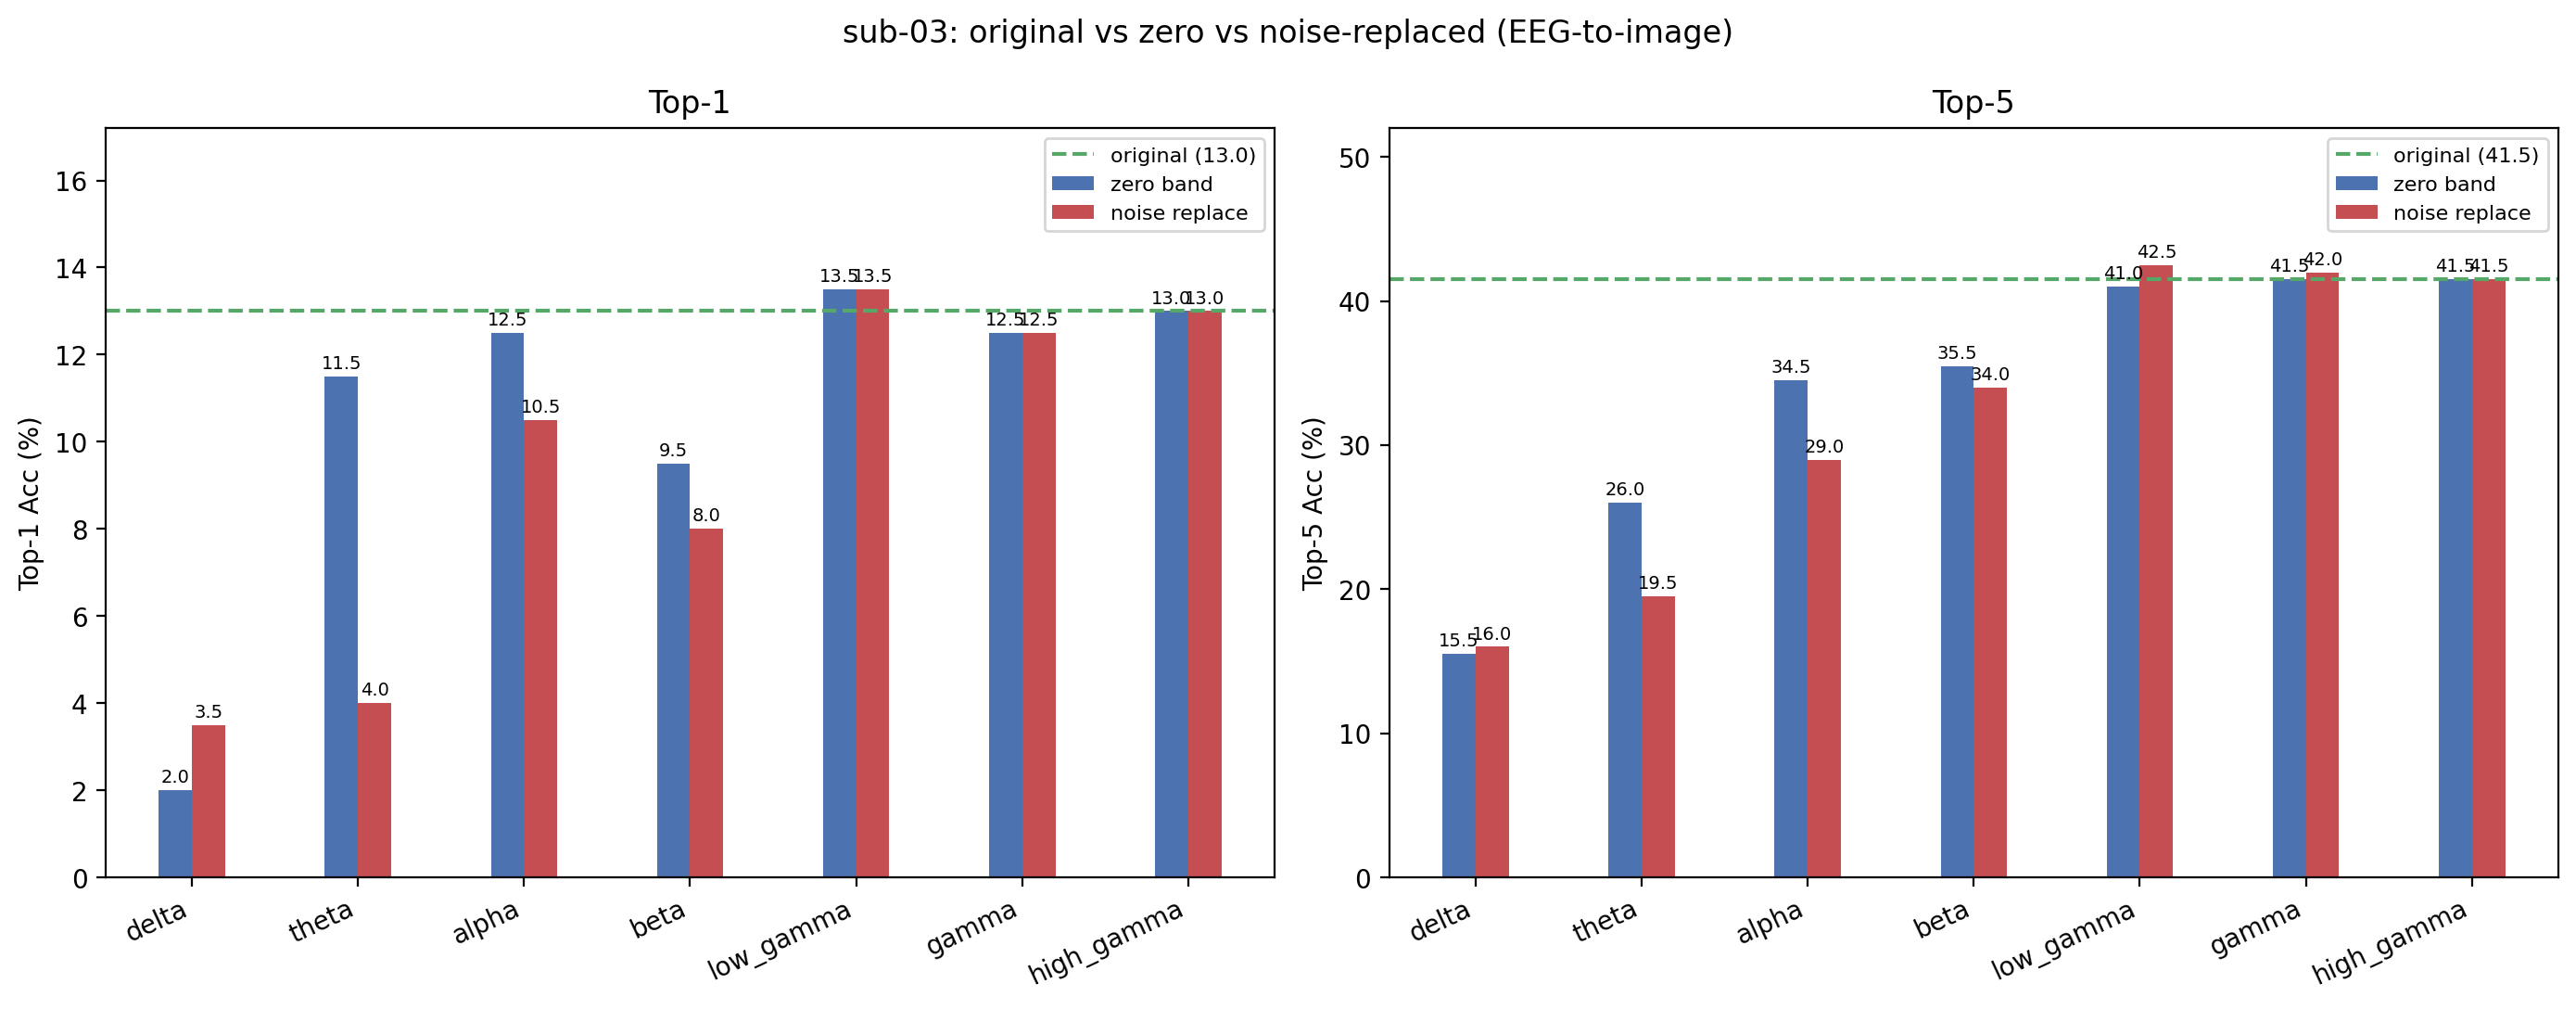

Values plotted in this chart, from the file beside it:
condition, band, top1, top5, n, delta_top1, delta_top5
original, , 13, 41.5, 200, +0.0000, +0.0000
zero_delta, delta, 2, 15.5, 200, -11, -26
noise_delta, delta, 3.5, 16, 200, -9.5, -25.5
zero_theta, theta, 11.5, 26, 200, -1.5, -15.5
noise_theta, theta, 4, 19.5, 200, -9, -22
zero_alpha, alpha, 12.5, 34.5, 200, -0.5000, -7
noise_alpha, alpha, 10.5, 29, 200, -2.5, -12.5
zero_beta, beta, 9.5, 35.5, 200, -3.5, -6
noise_beta, beta, 8, 34, 200, -5, -7.5
zero_low_gamma, low_gamma, 13.5, 41, 200, +0.5000, -0.5000
noise_low_gamma, low_gamma, 13.5, 42.5, 200, +0.5000, 1
zero_gamma, gamma, 12.5, 41.5, 200, -0.5000, +0.0000
noise_gamma, gamma, 12.5, 42, 200, -0.5000, +0.5000
zero_high_gamma, high_gamma, 13, 41.5, 200, +0.0000, +0.0000
noise_high_gamma, high_gamma, 13, 41.5, 200, +0.0000, +0.0000
